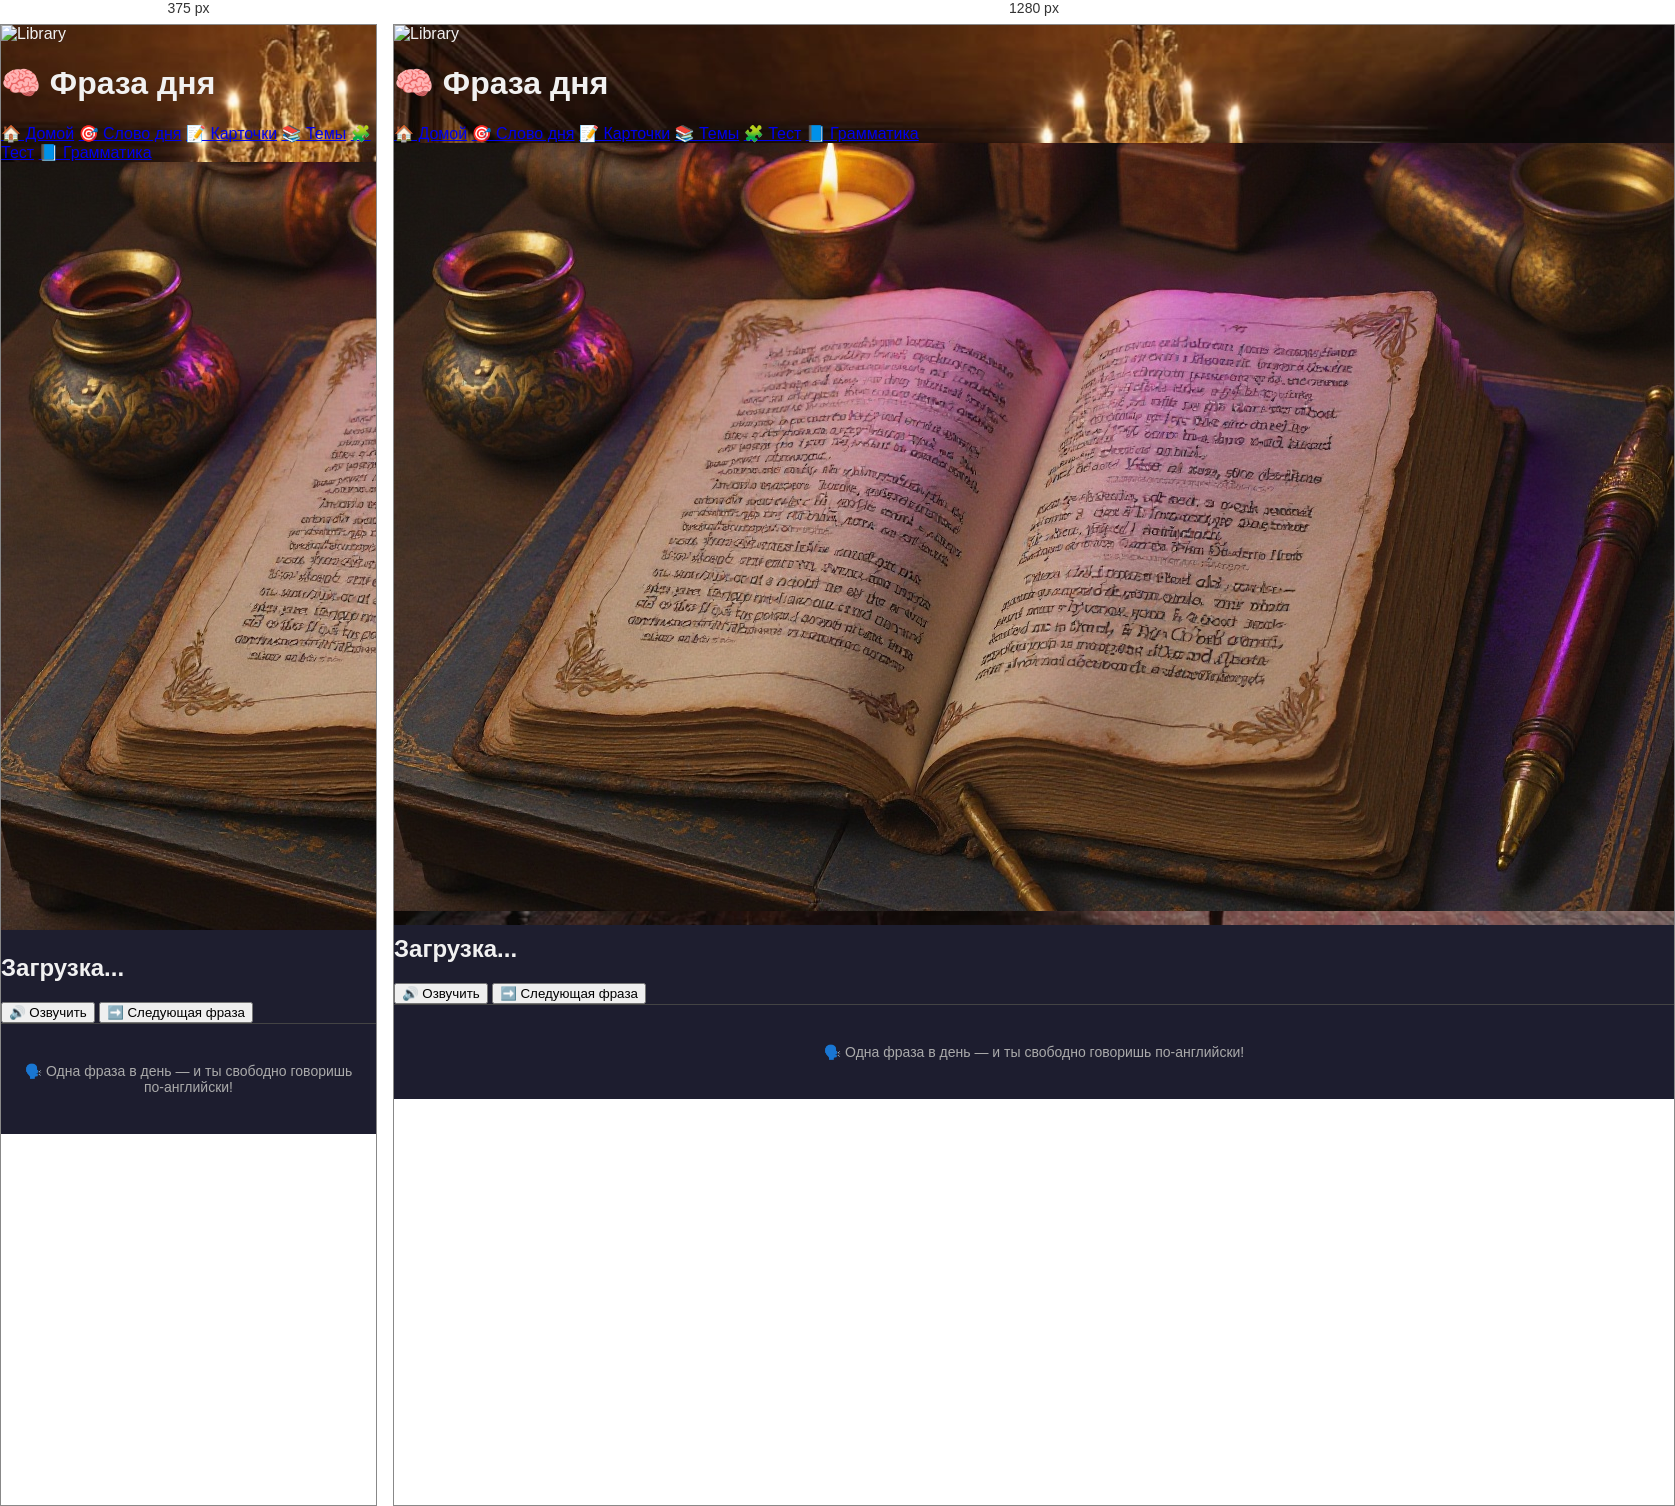
Rendered at 375 px and 1280 px, left to right.

<!-- file: phrase.html -->
<!DOCTYPE html>
<html lang="ru">
  <head>
    <meta charset="UTF-8" />
    <meta name="viewport" content="width=device-width, initial-scale=1.0" />
    <title>🧠 Фраза дня — IT-English</title>
    <link rel="stylesheet" href="style.css" />
  </head>
  <body>
    <header class="hero-header">
      <img src="images/library-2.jpeg" alt="Library" class="header-bg" />
      <div class="hero-header-content">
        <h1>🧠 Фраза дня</h1>
        <nav class="hero-nav">
          <a href="index.html">🏠 Домой</a>
          <a href="word.html">🎯 Слово дня</a>
          <a href="flashcards.html">📝 Карточки</a>
          <a href="topics.html">📚 Темы</a>
          <a href="quiz.html">🧩 Тест</a>
          <a href="grammar.html">📘 Грамматика</a>
        </nav>
      </div>
    </header>

    <main class="main-container">
      <img
        src="images/dictionary-lila.jpg"
        alt="Dictionary"
        class="side-image"
      />

      <div class="card" id="phrase-card">
        <h2 id="phrase">Загрузка...</h2>
        <p id="translation"></p>
        <p id="example" class="example"></p>

        <div class="actions">
          <button onclick="speakPhrase()">🔊 Озвучить</button>
          <button onclick="nextPhrase()">➡️ Следующая фраза</button>
        </div>
      </div>
    </main>

    <footer>
      <p>🗣️ Одна фраза в день — и ты свободно говоришь по-английски!</p>
    </footer>

    <script src="script.js"></script>
  </body>
</html>


/* @media block from style.css */
@media screen and (max-width: 600px) {
  .site-header h1 {
    font-size: 22px;
  }

  .menu-grid {
    grid-template-columns: repeat(auto-fit, minmax(140px, 1fr));
    padding: 20px;
  }

  #theme-toggle {
    font-size: 14px;
    padding: 8px 12px;
  }
}